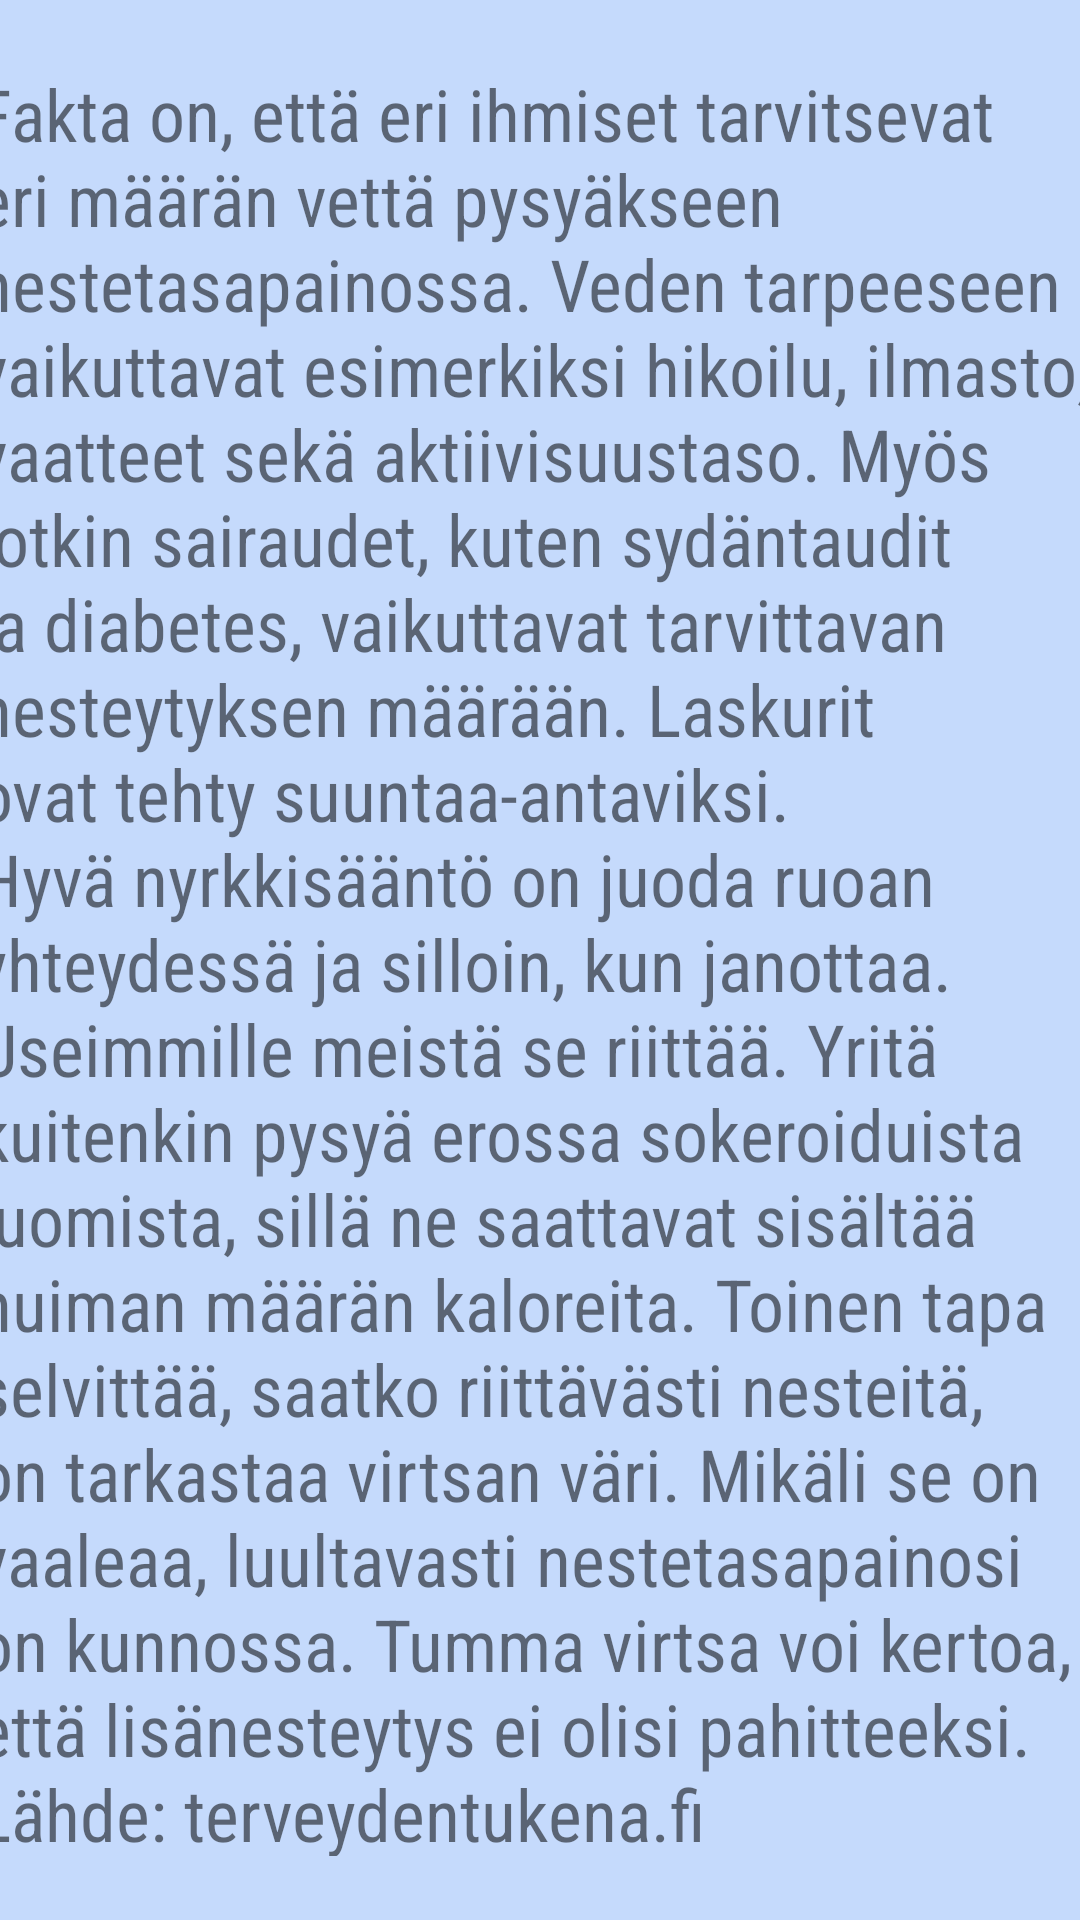

Layout XML and referenced resources for this Android screen:
<!-- AndroidManifest.xml: application theme Theme.WaterReminder -->
<!-- res/layout/infopage.xml -->
<?xml version="1.0" encoding="utf-8"?>
<androidx.constraintlayout.widget.ConstraintLayout xmlns:android="http://schemas.android.com/apk/res/android"
    xmlns:app="http://schemas.android.com/apk/res-auto"
    xmlns:tools="http://schemas.android.com/tools"
    android:layout_width="match_parent"
    android:layout_height="match_parent"
    android:background="#C5DAFC">

    <TextView
        android:id="@+id/info"
        android:layout_width="376dp"
        android:layout_height="597dp"
        android:fontFamily="sans-serif-condensed"
        android:text="@string/info_text"
        android:textSize="24sp"
        app:layout_constraintBottom_toBottomOf="parent"
        app:layout_constraintEnd_toEndOf="parent"
        app:layout_constraintStart_toStartOf="parent"
        app:layout_constraintTop_toTopOf="parent" />
</androidx.constraintlayout.widget.ConstraintLayout>
<!-- resources referenced by this layout -->
<resources>
  <string name="info_text">Fakta on, että eri ihmiset tarvitsevat eri määrän vettä pysyäkseen nestetasapainossa.
          Veden tarpeeseen vaikuttavat esimerkiksi hikoilu, ilmasto, vaatteet sekä aktiivisuustaso.
          Myös jotkin sairaudet, kuten sydäntaudit ja diabetes, vaikuttavat tarvittavan nesteytyksen määrään.
          Laskurit ovat tehty suuntaa-antaviksi.
          Hyvä nyrkkisääntö on juoda ruoan yhteydessä ja silloin, kun janottaa.
          Useimmille meistä se riittää.
          Yritä kuitenkin pysyä erossa sokeroiduista juomista, sillä ne saattavat sisältää huiman määrän kaloreita.
          Toinen tapa selvittää, saatko riittävästi nesteitä, on tarkastaa virtsan väri.
          Mikäli se on vaaleaa, luultavasti nestetasapainosi on kunnossa.
          Tumma virtsa voi kertoa, että lisänesteytys ei olisi pahitteeksi.
          Lähde: terveydentukena.fi</string>
  <style name="Theme.WaterReminder" parent="Theme.MaterialComponents.DayNight.DarkActionBar">
          
          <item name="colorPrimary">@color/azure</item>
          <item name="colorPrimaryVariant">@color/flower_blue</item>
          <item name="colorOnPrimary">@color/white</item>
          
          <item name="colorSecondary">@color/little_boy_blue</item>
          <item name="colorSecondaryVariant">@color/royal_blue</item>
          <item name="colorOnSecondary">@color/black</item>
          
          <item name="android:statusBarColor" tools:targetApi="l">?attr/colorPrimaryVariant</item>
          
      </style>
  <color name="azure">#5190F6</color>
  <color name="flower_blue">#2A77F4</color>
  <color name="white">#FFFFFFFF</color>
  <color name="little_boy_blue">#66A8FC</color>
  <color name="royal_blue">#5766CC</color>
  <color name="black">#FF000000</color>
</resources>
